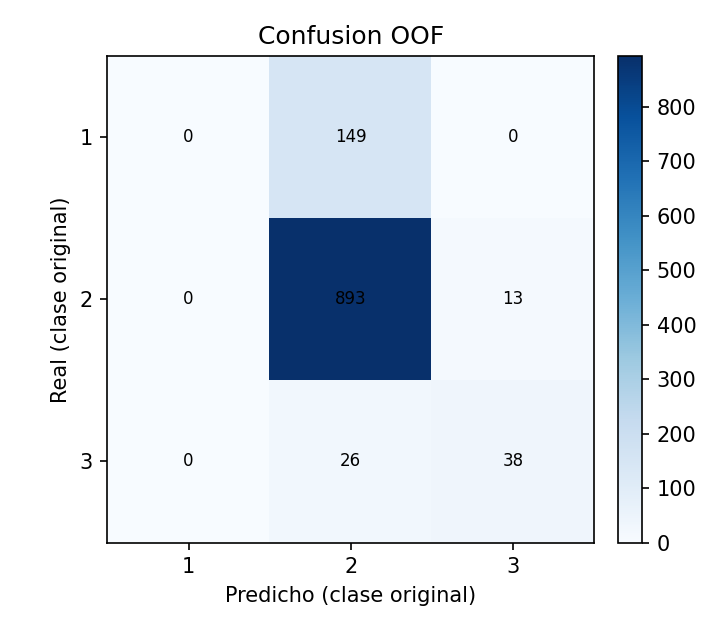

The data file committed next to this chart (first rows):
real, 1, 2, 3
1, 0, 149, 0
2, 0, 893, 13
3, 0, 26, 38
